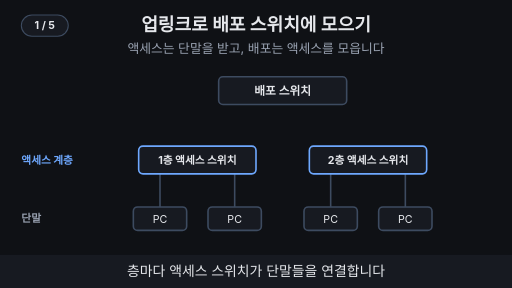
t = 0.00 s
t = 1.65 s: frame unchanged from t = 0.00 s, image omitted
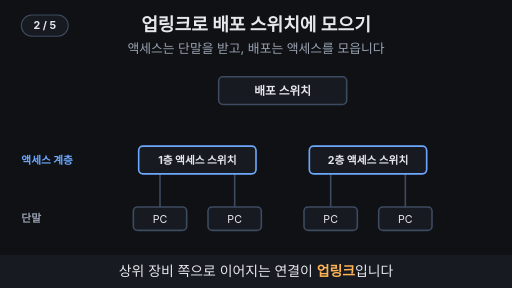
t = 3.30 s
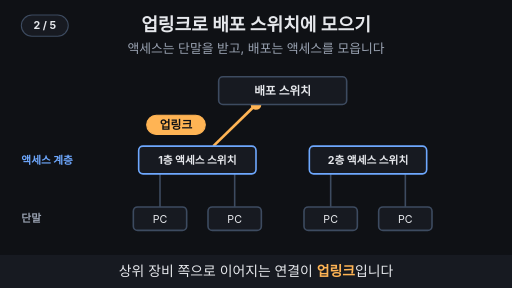
t = 5.10 s
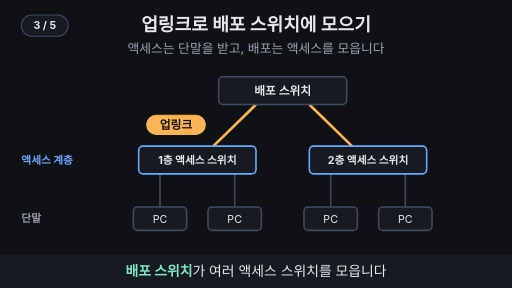
t = 6.64 s
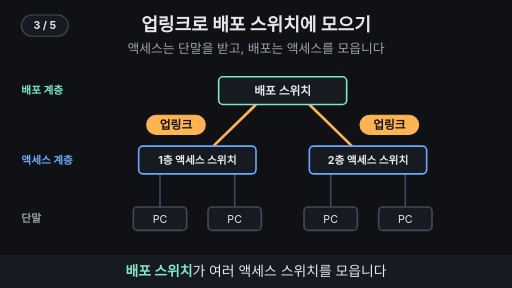
t = 8.25 s

The animated SVG that drew these frames (rendered in a browser with its animation timeline set to each time). Animation: 27 SMIL elements (animate=25,animateMotion=2); frames cover the first 8.25 s, repeats indefinitely.

<svg xmlns="http://www.w3.org/2000/svg" viewBox="0 0 960 540" width="960" height="540" font-family="-apple-system,'Apple SD Gothic Neo','Segoe UI',sans-serif">
  <rect width="960" height="540" fill="#0f1115"/>

  <!-- 제목 + 고정 결론 -->
  <text x="480" y="58" text-anchor="middle" font-size="34" font-weight="700" fill="#e6e8ec">업링크로 배포 스위치에 모으기</text>
  <text x="480" y="100" text-anchor="middle" font-size="24" fill="#9aa3b2">액세스는 단말을 받고, 배포는 액세스를 모읍니다</text>

  <line x1="300" y1="326" x2="300" y2="388" stroke="#3d4b60" stroke-width="3" ></line>
  <line x1="440" y1="326" x2="440" y2="388" stroke="#3d4b60" stroke-width="3" ></line>
  <line x1="620" y1="326" x2="620" y2="388" stroke="#3d4b60" stroke-width="3" ></line>
  <line x1="760" y1="326" x2="760" y2="388" stroke="#3d4b60" stroke-width="3" ></line>
  <g opacity="0"><animate attributeName="opacity" values="0;0;1;1;0;0" keyTimes="0;0.62;0.64;0.8;0.82;1" dur="15s" repeatCount="indefinite"/><line x1="300" y1="326" x2="300" y2="388" stroke="#7ee7c7" stroke-width="5" ></line><text x="312" y="364" text-anchor="start" font-size="20" font-weight="700" fill="#7ee7c7">Link up</text></g>
  <g opacity="0"><animate attributeName="opacity" values="0;0;1;1;0;0" keyTimes="0;0.22;0.24;0.97;0.99;1" dur="15s" repeatCount="indefinite"/><line x1="400" y1="274" x2="480" y2="196" stroke="#ffb454" stroke-width="5" ></line></g>
  <g opacity="0"><animate attributeName="opacity" values="0;0;1;1;0;0" keyTimes="0;0.42;0.44;0.62;0.64;1" dur="15s" repeatCount="indefinite"/><line x1="660" y1="274" x2="580" y2="196" stroke="#ffb454" stroke-width="5" ></line></g>
  <g opacity="0"><animate attributeName="opacity" values="0;0;1;1;0;0" keyTimes="0;0.624;0.644;0.8;0.82;1" dur="15s" repeatCount="indefinite"/><line x1="660" y1="274" x2="580" y2="196" stroke="#9aa3b2" stroke-width="4" stroke-dasharray="8 7"></line></g>
  <g opacity="0"><animate attributeName="opacity" values="0;0;1;1;0;0" keyTimes="0;0.81;0.83;0.97;0.99;1" dur="15s" repeatCount="indefinite"/><line x1="660" y1="274" x2="580" y2="196" stroke="#ffb454" stroke-width="5" ></line></g>
  <circle r="10" fill="#ffb454" opacity="0"><animateMotion path="M400,274 L480,196" keyPoints="0;0;1;1" keyTimes="0;0.27;0.34;1" calcMode="linear" dur="15s" repeatCount="indefinite"/><animate attributeName="opacity" values="0;0;1;1;0;0" keyTimes="0;0.265;0.27;0.34;0.345;1" dur="15s" repeatCount="indefinite"/></circle>
  <circle r="10" fill="#ffb454" opacity="0"><animateMotion path="M660,274 L580,196" keyPoints="0;0;1;1" keyTimes="0;0.47;0.54;1" calcMode="linear" dur="15s" repeatCount="indefinite"/><animate attributeName="opacity" values="0;0;1;1;0;0" keyTimes="0;0.465;0.47;0.54;0.545;1" dur="15s" repeatCount="indefinite"/></circle>
  <rect x="410" y="144" width="240" height="52" rx="8" fill="#171a21" stroke="#3d4b60" stroke-width="3"><animate attributeName="stroke" values="#3d4b60;#3d4b60;#7ee7c7;#7ee7c7;#3d4b60;#3d4b60" keyTimes="0;0.48;0.49;0.97;0.99;1" dur="15s" repeatCount="indefinite"/></rect><text x="530" y="177.92" text-anchor="middle" font-size="22" font-weight="700" fill="#e6e8ec">배포 스위치</text>
  <rect x="260" y="274" width="220" height="52" rx="8" fill="#171a21" stroke="#6ea8fe" stroke-width="3"></rect><text x="370" y="307.2" text-anchor="middle" font-size="20" font-weight="700" fill="#e6e8ec">1층 액세스 스위치</text>
  <rect x="580" y="274" width="220" height="52" rx="8" fill="#171a21" stroke="#6ea8fe" stroke-width="3"></rect><text x="690" y="307.2" text-anchor="middle" font-size="20" font-weight="700" fill="#e6e8ec">2층 액세스 스위치</text>
  <rect x="250" y="388" width="100" height="44" rx="8" fill="#171a21" stroke="#3d4b60" stroke-width="3"></rect><text x="300" y="417.2" text-anchor="middle" font-size="20" fill="#e6e8ec">PC</text>
  <rect x="390" y="388" width="100" height="44" rx="8" fill="#171a21" stroke="#3d4b60" stroke-width="3"></rect><text x="440" y="417.2" text-anchor="middle" font-size="20" fill="#e6e8ec">PC</text>
  <rect x="570" y="388" width="100" height="44" rx="8" fill="#171a21" stroke="#3d4b60" stroke-width="3"></rect><text x="620" y="417.2" text-anchor="middle" font-size="20" fill="#e6e8ec">PC</text>
  <rect x="710" y="388" width="100" height="44" rx="8" fill="#171a21" stroke="#3d4b60" stroke-width="3"></rect><text x="760" y="417.2" text-anchor="middle" font-size="20" fill="#e6e8ec">PC</text>
  <text x="40" y="307" text-anchor="start" font-size="20" font-weight="700" fill="#6ea8fe">액세스 계층</text>
  <text x="40" y="417" text-anchor="start" font-size="20" font-weight="700" fill="#9aa3b2">단말</text>
  <g opacity="0"><animate attributeName="opacity" values="0;0;1;1;0;0" keyTimes="0;0.49;0.51;0.97;0.99;1" dur="15s" repeatCount="indefinite"/><text x="40" y="177" text-anchor="start" font-size="20" font-weight="700" fill="#7ee7c7">배포 계층</text></g>
  <g opacity="0"><animate attributeName="opacity" values="0;0;1;1;0;0" keyTimes="0;0.26;0.28;0.97;0.99;1" dur="15s" repeatCount="indefinite"/><rect x="275" y="216" width="110" height="36" rx="18" fill="#ffb454" stroke="#ffb454" stroke-width="2"/><text x="330" y="242" text-anchor="middle" font-size="22" font-weight="700" fill="#0f1115">업링크</text></g>
  <g opacity="0"><animate attributeName="opacity" values="0;0;1;1;0;0" keyTimes="0;0.46;0.48;0.62;0.64;1" dur="15s" repeatCount="indefinite"/><rect x="675" y="216" width="110" height="36" rx="18" fill="#ffb454" stroke="#ffb454" stroke-width="2"/><text x="730" y="242" text-anchor="middle" font-size="22" font-weight="700" fill="#0f1115">업링크</text></g>
  <g opacity="0"><animate attributeName="opacity" values="0;0;1;1;0;0" keyTimes="0;0.624;0.644;0.8;0.82;1" dur="15s" repeatCount="indefinite"/><rect x="675" y="216" width="210" height="36" rx="18" fill="#0f1115" stroke="#9aa3b2" stroke-width="2"/><text x="780" y="242" text-anchor="middle" font-size="20" font-weight="700" fill="#9aa3b2">업링크 · Link down</text></g>
  <g opacity="0"><animate attributeName="opacity" values="0;0;1;1;0;0" keyTimes="0;0.81;0.83;0.97;0.99;1" dur="15s" repeatCount="indefinite"/><rect x="675" y="216" width="110" height="36" rx="18" fill="#ffb454" stroke="#ffb454" stroke-width="2"/><text x="730" y="242" text-anchor="middle" font-size="22" font-weight="700" fill="#0f1115">업링크</text></g>
  <g opacity="0"><animate attributeName="opacity" values="0;0;1;1;0;0" keyTimes="0;0.82;0.84;0.97;0.99;1" dur="15s" repeatCount="indefinite"/><text x="40" y="203" text-anchor="start" font-size="18" fill="#7ee7c7">여러 액세스를 모음</text></g>
  <g opacity="0"><animate attributeName="opacity" values="0;0;1;1;0;0" keyTimes="0;0.82;0.84;0.97;0.99;1" dur="15s" repeatCount="indefinite"/><text x="40" y="333" text-anchor="start" font-size="18" fill="#6ea8fe">단말 연결을 받음</text></g>

  <!-- 자막 바 -->
  <rect x="0" y="478" width="960" height="62" fill="#171a21"/>
  <g font-size="26" fill="#e6e8ec" text-anchor="middle">
    <text x="480" y="518" opacity="1">층마다 액세스 스위치가 단말들을 연결합니다
      <animate attributeName="opacity" values="1;1;0;0;1" keyTimes="0;0.19;0.2;0.99;1" dur="15s" repeatCount="indefinite"/></text>
    <text x="480" y="518" opacity="0">상위 장비 쪽으로 이어지는 연결이 <tspan fill="#ffb454" font-weight="700">업링크</tspan>입니다
      <animate attributeName="opacity" values="0;0;1;1;0;0" keyTimes="0;0.19;0.2;0.39;0.4;1" dur="15s" repeatCount="indefinite"/></text>
    <text x="480" y="518" opacity="0"><tspan fill="#7ee7c7" font-weight="700">배포 스위치</tspan>가 여러 액세스 스위치를 모읍니다
      <animate attributeName="opacity" values="0;0;1;1;0;0" keyTimes="0;0.39;0.4;0.59;0.6;1" dur="15s" repeatCount="indefinite"/></text>
    <text x="480" y="518" opacity="0">업링크는 역할, Link up/down은 연결 상태입니다
      <animate attributeName="opacity" values="0;0;1;1;0;0" keyTimes="0;0.59;0.6;0.79;0.8;1" dur="15s" repeatCount="indefinite"/></text>
    <text x="480" y="518" opacity="0">액세스는 단말을, 배포는 여러 액세스를 맡습니다
      <animate attributeName="opacity" values="0;0;1;1;0;0" keyTimes="0;0.79;0.8;0.98;0.99;1" dur="15s" repeatCount="indefinite"/></text>
  </g>
<g aria-label="재생 단계"><rect x="40" y="28" width="88" height="40" rx="20" fill="#171a21" stroke="#3d4b60" stroke-width="2"/><text x="84" y="55" text-anchor="middle" font-size="20" font-weight="700" fill="#e6e8ec" opacity="1">1 / 5<animate attributeName="opacity" values="1;1;0;0" keyTimes="0;0.19;0.2;1" calcMode="discrete" dur="15s" repeatCount="indefinite"/></text><text x="84" y="55" text-anchor="middle" font-size="20" font-weight="700" fill="#e6e8ec" opacity="0">2 / 5<animate attributeName="opacity" values="0;0;1;1;0;0" keyTimes="0;0.19;0.2;0.39;0.4;1" calcMode="discrete" dur="15s" repeatCount="indefinite"/></text><text x="84" y="55" text-anchor="middle" font-size="20" font-weight="700" fill="#e6e8ec" opacity="0">3 / 5<animate attributeName="opacity" values="0;0;1;1;0;0" keyTimes="0;0.39;0.4;0.59;0.6;1" calcMode="discrete" dur="15s" repeatCount="indefinite"/></text><text x="84" y="55" text-anchor="middle" font-size="20" font-weight="700" fill="#e6e8ec" opacity="0">4 / 5<animate attributeName="opacity" values="0;0;1;1;0;0" keyTimes="0;0.59;0.6;0.79;0.8;1" calcMode="discrete" dur="15s" repeatCount="indefinite"/></text><text x="84" y="55" text-anchor="middle" font-size="20" font-weight="700" fill="#e6e8ec" opacity="0">5 / 5<animate attributeName="opacity" values="0;0;1;1" keyTimes="0;0.79;0.8;1" calcMode="discrete" dur="15s" repeatCount="indefinite"/></text></g>
</svg>
